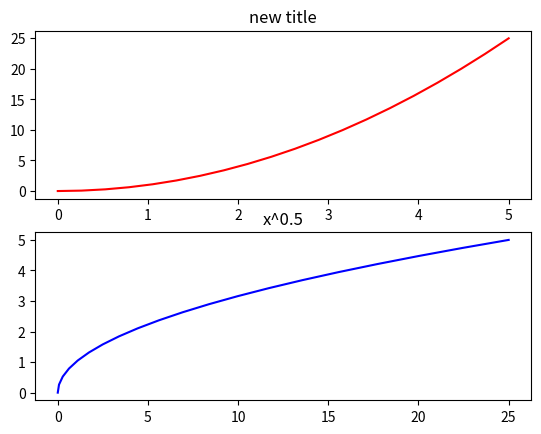

Write the Python code that produced this figure.
# subplots

from matplotlib import pyplot as plt
import numpy as np

x = np.linspace(0, 5, 20)
y = x ** 2

ax1 = plt.subplot(2, 1, 1)
line1, = plt.plot(x, y, 'red')
plt.title('x^2')

ax2 = plt.subplot(2, 1, 2)
line2, = plt.plot( y, x,  'blue')
ax2.set_title('x^0.5')

plt.setp(ax1, title = 'new title')

plt.show()

